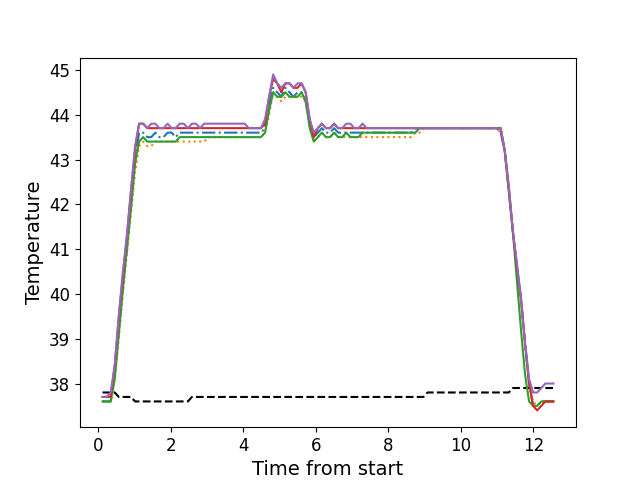

The table this chart was drawn from, first rows:
, times, neutral, z1, z2, z3, z4, z5
0, 0.1116, 37.8, 37.6, 37.6, 37.6, 37.7, 37.7
1, 0.2243, 37.8, 37.6, 37.6, 37.6, 37.7, 37.7
2, 0.3359, 37.8, 37.6, 37.6, 37.6, 37.7, 37.8
3, 0.4473, 37.8, 38.2, 38.1, 38.1, 38.4, 38.4
4, 0.5599, 37.7, 39.2, 39.0, 39.1, 39.5, 39.5
5, 0.6725, 37.7, 40.2, 40.0, 40.1, 40.4, 40.5
6, 0.7842, 37.7, 41.0, 40.9, 41.0, 41.3, 41.3
7, 0.8958, 37.7, 42.0, 41.8, 41.9, 42.3, 42.3
8, 1.008, 37.6, 43.0, 42.7, 42.9, 43.2, 43.3
9, 1.12, 37.6, 43.6, 43.3, 43.4, 43.8, 43.8
10, 1.232, 37.6, 43.6, 43.4, 43.5, 43.8, 43.8
11, 1.345, 37.6, 43.5, 43.3, 43.4, 43.7, 43.7
12, 1.456, 37.6, 43.5, 43.3, 43.4, 43.7, 43.8
13, 1.568, 37.6, 43.6, 43.4, 43.4, 43.7, 43.8
14, 1.68, 37.6, 43.5, 43.4, 43.4, 43.7, 43.7
15, 1.792, 37.6, 43.5, 43.4, 43.4, 43.7, 43.7
16, 1.905, 37.6, 43.6, 43.4, 43.4, 43.7, 43.8
17, 2.018, 37.6, 43.6, 43.4, 43.4, 43.7, 43.7
18, 2.129, 37.6, 43.5, 43.4, 43.4, 43.7, 43.7
19, 2.241, 37.6, 43.6, 43.4, 43.5, 43.7, 43.8
20, 2.352, 37.6, 43.6, 43.4, 43.5, 43.7, 43.8
21, 2.465, 37.6, 43.6, 43.4, 43.5, 43.7, 43.7
22, 2.577, 37.7, 43.6, 43.4, 43.5, 43.7, 43.8
23, 2.689, 37.7, 43.6, 43.4, 43.5, 43.7, 43.8
24, 2.801, 37.7, 43.6, 43.4, 43.5, 43.7, 43.7
25, 2.914, 37.7, 43.6, 43.4, 43.5, 43.7, 43.8
26, 3.025, 37.7, 43.6, 43.5, 43.5, 43.7, 43.8
27, 3.138, 37.7, 43.6, 43.5, 43.5, 43.7, 43.8
28, 3.249, 37.7, 43.6, 43.5, 43.5, 43.7, 43.8
29, 3.361, 37.7, 43.6, 43.5, 43.5, 43.7, 43.8
30, 3.473, 37.7, 43.6, 43.5, 43.5, 43.7, 43.8
31, 3.586, 37.7, 43.6, 43.5, 43.5, 43.7, 43.8
32, 3.697, 37.7, 43.6, 43.5, 43.5, 43.7, 43.8
33, 3.81, 37.7, 43.6, 43.5, 43.5, 43.7, 43.8
34, 3.922, 37.7, 43.6, 43.5, 43.5, 43.7, 43.8
35, 4.033, 37.7, 43.6, 43.5, 43.5, 43.7, 43.8
36, 4.146, 37.7, 43.6, 43.5, 43.5, 43.7, 43.7
37, 4.258, 37.7, 43.6, 43.5, 43.5, 43.7, 43.7
38, 4.371, 37.7, 43.6, 43.5, 43.5, 43.7, 43.7
39, 4.482, 37.7, 43.6, 43.5, 43.5, 43.7, 43.7
40, 4.594, 37.7, 43.7, 43.6, 43.6, 43.8, 43.9
41, 4.706, 37.7, 44.2, 44.0, 44.1, 44.4, 44.4
42, 4.818, 37.7, 44.6, 44.5, 44.5, 44.8, 44.9
43, 4.931, 37.7, 44.5, 44.4, 44.4, 44.7, 44.7
44, 5.042, 37.7, 44.4, 44.3, 44.4, 44.5, 44.6
45, 5.155, 37.7, 44.6, 44.4, 44.5, 44.7, 44.7
46, 5.267, 37.7, 44.5, 44.4, 44.4, 44.7, 44.7
47, 5.378, 37.7, 44.4, 44.4, 44.4, 44.6, 44.6
48, 5.491, 37.7, 44.5, 44.4, 44.4, 44.6, 44.7
49, 5.602, 37.7, 44.5, 44.4, 44.5, 44.7, 44.7
50, 5.715, 37.7, 44.3, 44.3, 44.3, 44.5, 44.5
51, 5.827, 37.7, 43.8, 43.8, 43.7, 43.9, 43.9
52, 5.939, 37.7, 43.5, 43.4, 43.4, 43.5, 43.6
53, 6.052, 37.7, 43.6, 43.5, 43.5, 43.7, 43.7
54, 6.163, 37.7, 43.7, 43.6, 43.6, 43.8, 43.8
55, 6.274, 37.7, 43.6, 43.5, 43.5, 43.7, 43.7
56, 6.387, 37.7, 43.6, 43.5, 43.5, 43.7, 43.7
57, 6.5, 37.7, 43.7, 43.6, 43.6, 43.8, 43.8
58, 6.612, 37.7, 43.6, 43.5, 43.5, 43.7, 43.7
59, 6.723, 37.7, 43.6, 43.5, 43.5, 43.7, 43.7
... 52 more rows
